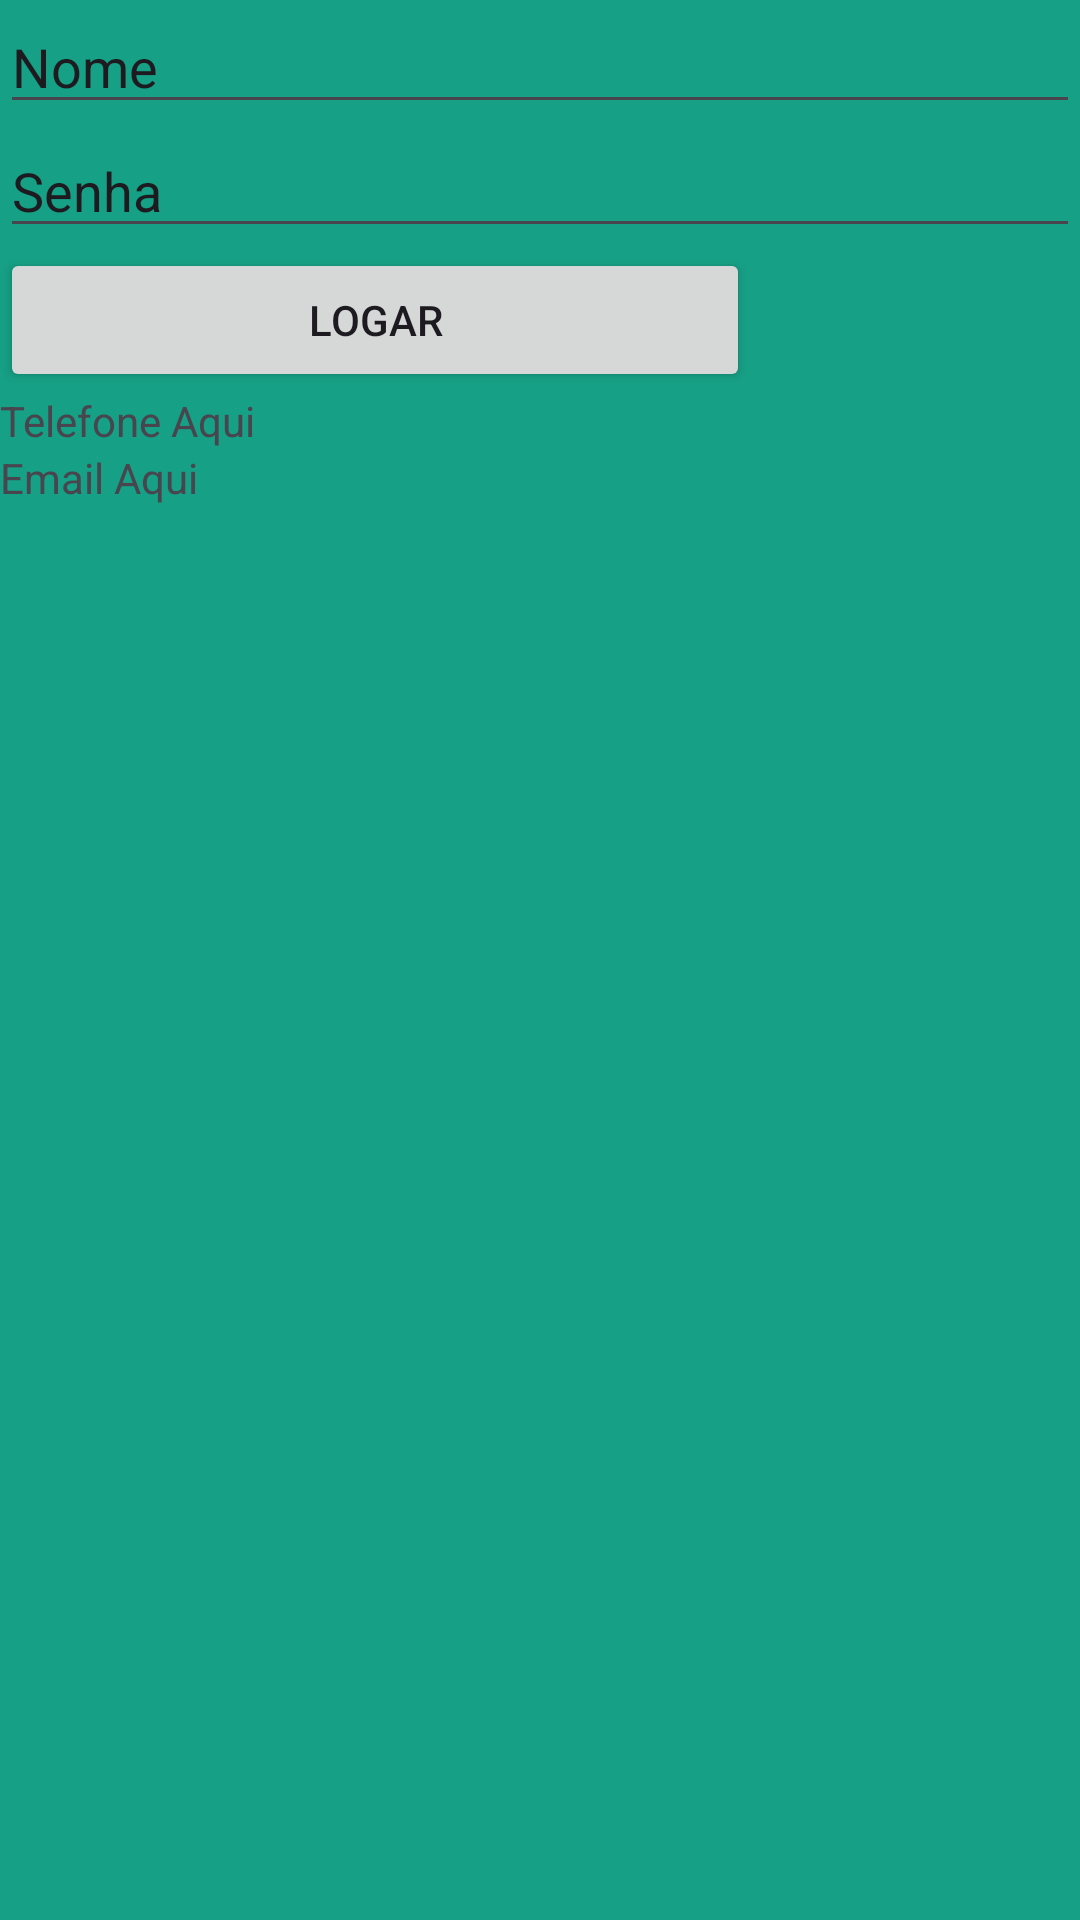

Layout XML and referenced resources for this Android screen:
<!-- AndroidManifest.xml: application theme Theme.MeusEstudosAndroid -->
<!-- res/layout/activity_login_screen_2222.xml -->
<?xml version="1.0" encoding="utf-8"?>
<LinearLayout xmlns:android="http://schemas.android.com/apk/res/android"
    xmlns:app="http://schemas.android.com/apk/res-auto"
    xmlns:tools="http://schemas.android.com/tools"
    android:layout_width="match_parent"
    android:layout_height="match_parent"
    tools:context=".LoginScreen_22"
    android:orientation="vertical"
    android:background="@color/bg_verde_escuro">

    <EditText
        android:id="@+id/edt_nome_login"
        android:layout_width="match_parent"
        android:layout_height="wrap_content"
        android:text="Nome"/>

    <EditText
        android:id="@+id/edt_senha_login"
        android:layout_width="match_parent"
        android:layout_height="wrap_content"
        android:text="Senha"/>

    <Button
        android:id="@+id/btn_logar"
        android:layout_width="250dp"
        android:layout_height="wrap_content"
        android:text="Logar"/>

    <TextView
        android:id="@+id/txt_tel_login"
        android:layout_width="match_parent"
        android:layout_height="wrap_content"
        android:text="Telefone Aqui"/>

    <TextView
        android:id="@+id/txt_email_login"
        android:layout_width="match_parent"
        android:layout_height="wrap_content"
        android:text="Email Aqui"/>

</LinearLayout>
<!-- resources referenced by this layout -->
<resources>
  <color name="bg_verde_escuro">#16A085</color>
  <style name="Theme.MeusEstudosAndroid" parent="Base.Theme.MeusEstudosAndroid" />
  <style name="Base.Theme.MeusEstudosAndroid" parent="Theme.Material3.DayNight.NoActionBar">
          
          
      </style>
</resources>
